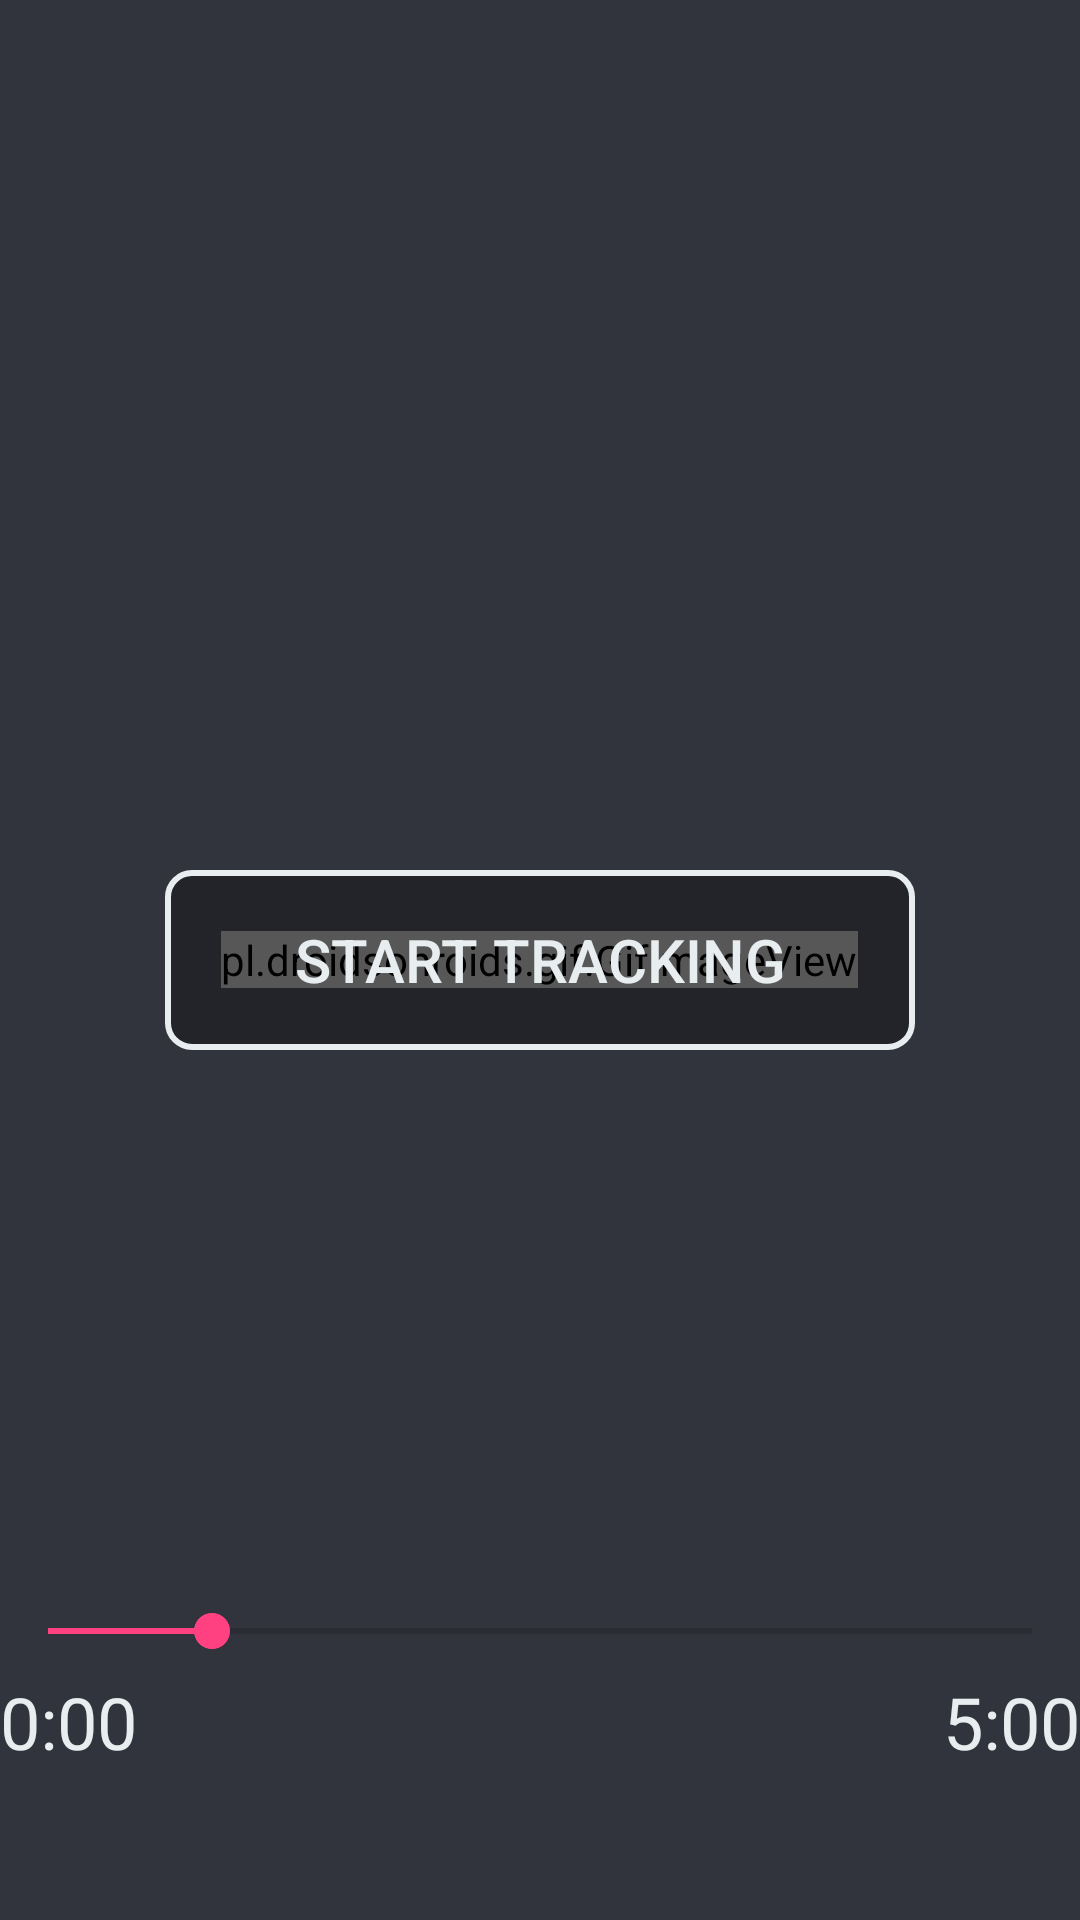

The Android layout XML behind this screen, and the referenced resources:
<!-- AndroidManifest.xml: application theme AppTheme -->
<!-- res/layout/content_welcome.xml -->
<?xml version="1.0" encoding="utf-8"?>
<RelativeLayout xmlns:android="http://schemas.android.com/apk/res/android"
    xmlns:app="http://schemas.android.com/apk/res-auto"
    xmlns:tools="http://schemas.android.com/tools"
    android:id="@+id/container"
    android:layout_width="match_parent"
    android:layout_height="match_parent"
    app:layout_behavior="@string/appbar_scrolling_view_behavior"
    tools:context=".WelcomeActivity"
    tools:showIn="@layout/activity_welcome">

    <LinearLayout
        android:id="@+id/time_setting"
        android:elevation="2dp"
        android:visibility="gone"
        android:layout_width="match_parent"
        android:layout_height="wrap_content"
        android:layout_centerHorizontal="true"
        android:background="@color/bright_grey"
        android:orientation="vertical">

        <TextView
            android:layout_width="wrap_content"
            android:layout_height="wrap_content"
            android:layout_margin="15dp"
            android:textSize="20sp"
            android:text="@string/settings_text"/>

        <LinearLayout
            android:layout_width="match_parent"
            android:layout_height="wrap_content"
            android:orientation="horizontal">

            <TextView
                style="@style/minutes"
                android:text="@string/one"/>

            <TextView
                style="@style/minutes"
                android:text="@string/two"/>

            <TextView
                style="@style/minutes"
                android:text="@string/three"/>

            <TextView
                style="@style/minutes"
                android:text="@string/four"/>

            <TextView
                style="@style/minutes"
                android:text="@string/five"/>

            <TextView
                style="@style/minutes"
                android:text="@string/six"/>

            <TextView
                style="@style/minutes"
                android:text="@string/seven"/>

            <TextView
                style="@style/minutes"
                android:text="@string/eight"/>

            <TextView
                style="@style/minutes"
                android:text="@string/nine"/>

            <TextView
                style="@style/minutes"
                android:text="@string/ten"/>

        </LinearLayout>

        <SeekBar
            android:id="@+id/time_settings_bar"
            android:layout_width="match_parent"
            android:layout_height="wrap_content"
            android:progress="2"
            android:layout_marginTop="5dp"
            android:layout_marginBottom="5dp"
            android:max="9" />

    </LinearLayout>

    <pl.droidsonroids.gif.GifImageView
        android:id="@+id/gif_image"
        android:layout_width="wrap_content"
        android:layout_height="wrap_content"
        android:layout_centerHorizontal="true"
        android:layout_centerVertical="true" />

    <Button
        android:id="@+id/action_button"
        style="@style/action_button"
        android:animateLayoutChanges="true"
        android:text="@string/start_tracking" />

    <LinearLayout
        android:layout_width="match_parent"
        android:layout_height="wrap_content"
        android:layout_alignParentBottom="true"
        android:layout_centerHorizontal="true"
        android:orientation="vertical"
        android:layout_marginTop="@dimen/activity_horizontal_margin"
        android:layout_marginLeft="@dimen/activity_horizontal_margin"
        android:layout_marginRight="@dimen/activity_horizontal_margin"
        android:layout_marginBottom="50dp">

        <SeekBar
            android:id="@+id/seekbar"
            android:layout_width="match_parent"
            android:layout_height="wrap_content"
            android:progress="50"
            android:max="300" />

        <LinearLayout
            android:layout_marginTop="5dp"
            android:layout_width="match_parent"
            android:layout_height="wrap_content"
            android:orientation="horizontal">

            <TextView
                android:layout_width="0dp"
                android:layout_weight="1"
                android:layout_height="wrap_content"
                android:text="@string/tracking_start_time"
                android:textSize="24sp"
                android:textColor="@color/bright_grey"
                android:layout_gravity="start"/>


            <TextView
                android:layout_width="0dp"
                android:layout_weight="1"
                android:layout_height="wrap_content"
                android:text="@string/default_tracking_time"
                android:textSize="24sp"
                android:textColor="@color/bright_grey"
                android:gravity="end"/>



        </LinearLayout>

    </LinearLayout>


</RelativeLayout>
<!-- res/layout/activity_welcome.xml (included above) -->
<?xml version="1.0" encoding="utf-8"?>
<android.support.design.widget.CoordinatorLayout
    xmlns:android="http://schemas.android.com/apk/res/android"
    xmlns:app="http://schemas.android.com/apk/res-auto"
    xmlns:tools="http://schemas.android.com/tools" android:layout_width="match_parent"
    android:layout_height="match_parent" android:fitsSystemWindows="true"
    tools:context=".WelcomeActivity">

    <android.support.design.widget.AppBarLayout android:layout_height="wrap_content"
        android:layout_width="match_parent" android:theme="@style/AppTheme.AppBarOverlay">

        <android.support.v7.widget.Toolbar android:id="@+id/toolbar"
            android:layout_width="match_parent" android:layout_height="?attr/actionBarSize"
            android:background="?attr/colorPrimary" app:popupTheme="@style/AppTheme.PopupOverlay" />

    </android.support.design.widget.AppBarLayout>

    <include layout="@layout/content_welcome" />

    <android.support.design.widget.FloatingActionButton android:id="@+id/fab"
        android:layout_width="wrap_content" android:layout_height="wrap_content"
        android:layout_gravity="bottom|end" android:layout_margin="@dimen/fab_margin"
        android:src="@android:drawable/ic_dialog_email" />

</android.support.design.widget.CoordinatorLayout>
<!-- resources referenced by this layout -->
<resources>
  <color name="bright_grey">#E8EEEF</color>
  <string name="default_tracking_time">5:00</string>
  <string name="eight">8</string>
  <string name="five">5</string>
  <string name="four">4</string>
  <string name="nine">9</string>
  <string name="one">1</string>
  <string name="settings_text">Set minimum stationary minutes</string>
  <string name="seven">7</string>
  <string name="six">6</string>
  <string name="start_tracking">Start Tracking</string>
  <string name="ten">10</string>
  <string name="three">3</string>
  <string name="tracking_start_time">0:00</string>
  <string name="two">2</string>
  <style name="AppTheme.AppBarOverlay" parent="ThemeOverlay.AppCompat.Dark.ActionBar" />
  <style name="AppTheme.PopupOverlay" parent="ThemeOverlay.AppCompat.Light" />
  <style name="action_button">
          <item name="android:layout_width">250dp</item>
          <item name="android:layout_height">60dp</item>
          <item name="android:textColor">@color/bright_grey</item>
          <item name="android:textSize">20sp</item>
          <item name="android:background">@drawable/action_button</item>
          <item name="android:padding">15dp</item>
          <item name="android:layout_centerHorizontal">true</item>
          <item name="android:layout_centerVertical">true</item>
      </style>
  <style name="AppTheme" parent="Theme.AppCompat.Light.DarkActionBar">
          
          <item name="colorPrimary">@color/primaryColor</item>
          <item name="colorPrimaryDark">@color/colorPrimaryDark</item>
          <item name="colorAccent">@color/colorAccent</item>
          <item name="android:windowBackground">@color/pageColor</item>
      </style>
  <!-- drawable action_button (drawable) -->
  <?xml version="1.0" encoding="utf-8"?>
  <selector xmlns:android="http://schemas.android.com/apk/res/android">
      <item>
          <shape android:shape="rectangle">
              
              <solid android:color="#50000000"/>
              
              <stroke android:color="@color/bright_grey" android:width="2dp"/>
              <corners android:radius="8dp"/>
          </shape>
      </item>
  </selector>
  <color name="primaryColor">#555763</color>
  <color name="colorPrimaryDark">#303F9F</color>
  <color name="colorAccent">#FF4081</color>
  <color name="pageColor">#32343D</color>
</resources>
